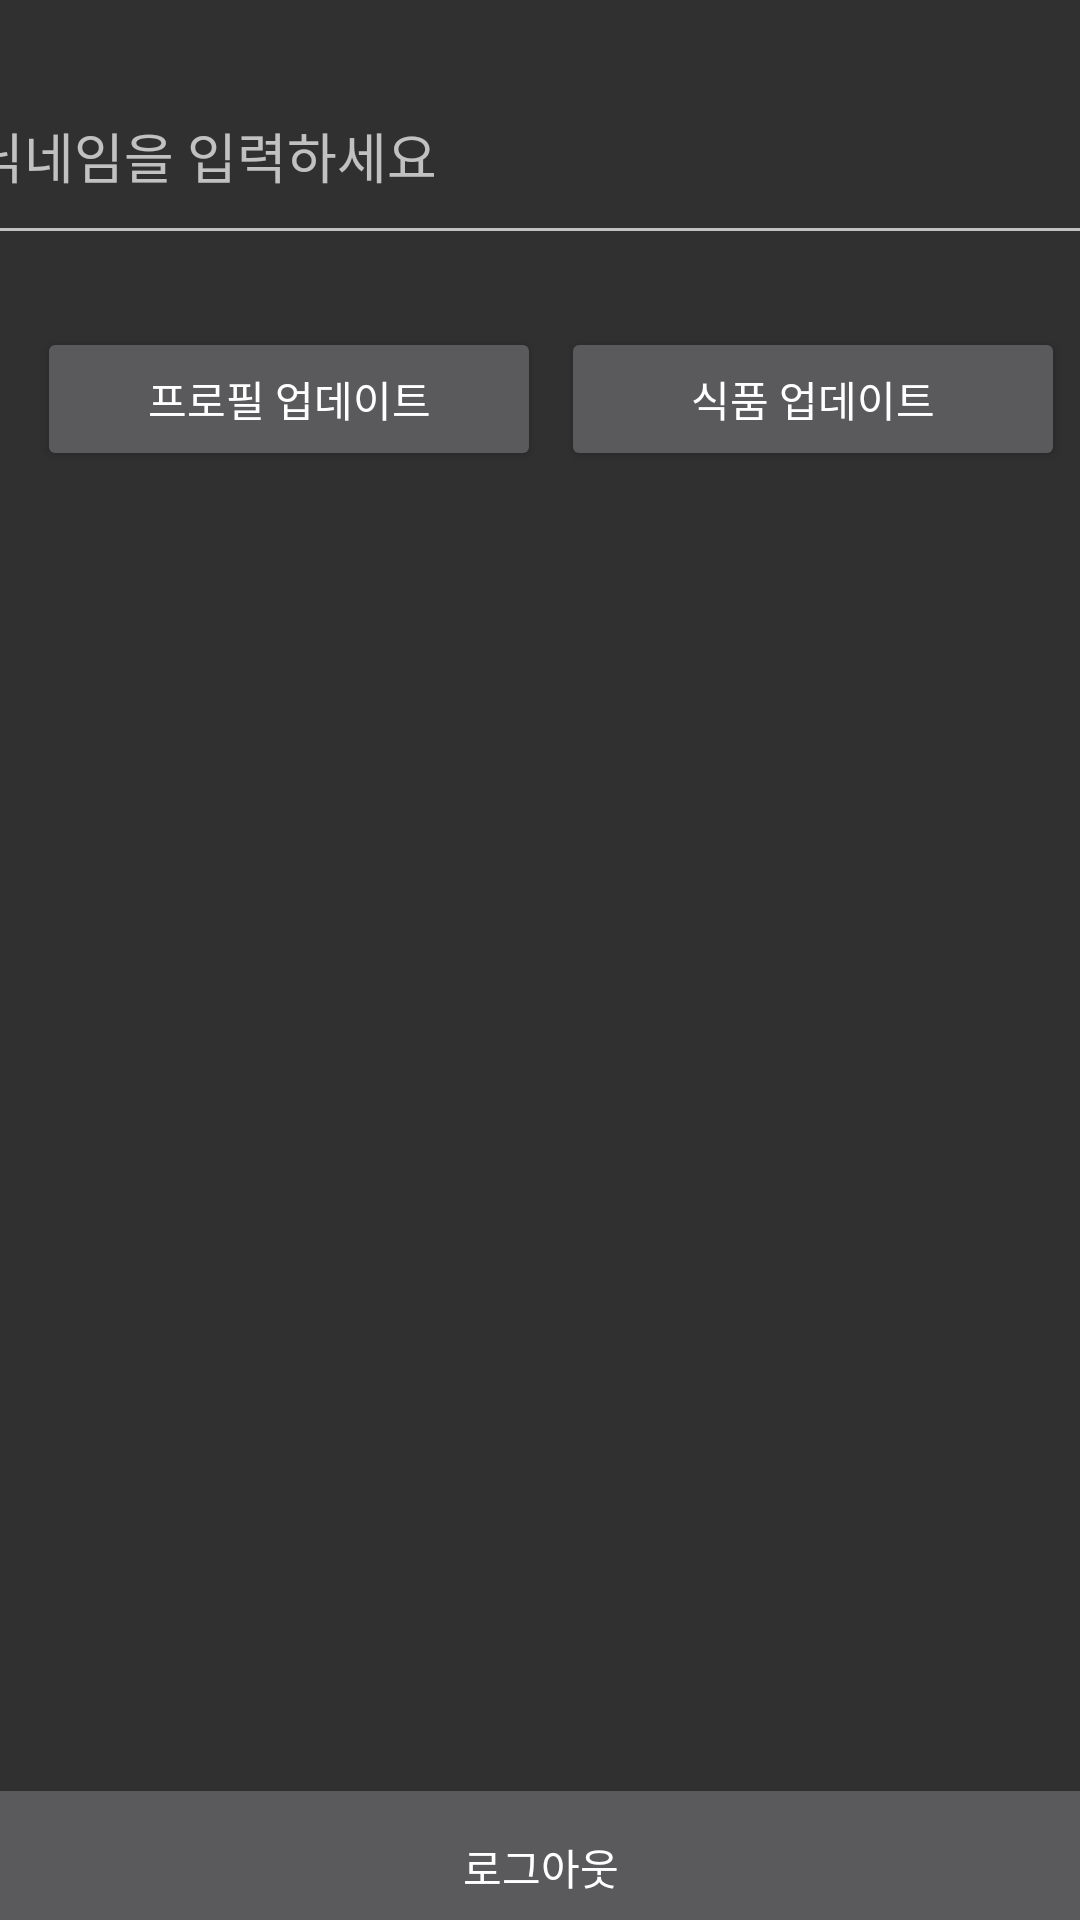

Write the Android layout XML for this screen, with the resource values it uses.
<!-- AndroidManifest.xml: application theme Theme.AppCompat -->
<!-- res/layout/frag3.xml -->
<?xml version="1.0" encoding="utf-8"?>
<androidx.constraintlayout.widget.ConstraintLayout xmlns:android="http://schemas.android.com/apk/res/android"
    xmlns:app="http://schemas.android.com/apk/res-auto"
    xmlns:tools="http://schemas.android.com/tools"
    android:layout_width="match_parent"
    android:layout_height="match_parent">

    <EditText
        android:id="@+id/editTextNickname"
        android:layout_width="386dp"
        android:layout_height="69dp"
        android:layout_marginStart="16dp"
        android:layout_marginTop="16dp"
        android:layout_marginEnd="16dp"
        android:hint="닉네임을 입력하세요"
        app:layout_constraintEnd_toEndOf="parent"
        app:layout_constraintStart_toStartOf="parent"
        app:layout_constraintTop_toTopOf="parent" />

    <Button
        android:id="@+id/btn_update_profile"
        android:layout_width="168dp"
        android:layout_height="48dp"
        android:layout_marginTop="24dp"
        android:text="프로필 업데이트"
        app:layout_constraintEnd_toEndOf="parent"
        app:layout_constraintHorizontal_bias="0.065"
        app:layout_constraintStart_toStartOf="parent"
        app:layout_constraintTop_toBottomOf="@+id/editTextNickname" />

    <Button
        android:id="@+id/btn2"
        android:layout_width="168dp"
        android:layout_height="48dp"
        android:layout_marginTop="24dp"
        android:text="식품 업데이트"
        app:layout_constraintEnd_toEndOf="parent"
        app:layout_constraintHorizontal_bias="0.573"
        app:layout_constraintStart_toEndOf="@+id/btn_update_profile"
        app:layout_constraintTop_toBottomOf="@+id/editTextNickname" />

    <Button
        android:id="@+id/btn_logout"
        android:layout_width="399dp"
        android:layout_height="63dp"
        android:layout_marginTop="448dp"
        android:text="로그아웃"
        app:layout_constraintBottom_toBottomOf="parent"
        app:layout_constraintEnd_toEndOf="parent"
        app:layout_constraintStart_toStartOf="parent"
        app:layout_constraintTop_toBottomOf="@+id/btn_update_profile" />

    <ListView
        android:id="@+id/View"
        android:layout_width="400dp"
        android:layout_height="442dp"
        android:layout_marginTop="8dp"
        android:layout_weight="1"
        app:layout_constraintTop_toBottomOf="@+id/btn_update_profile"
        tools:layout_editor_absoluteX="6dp" />


</androidx.constraintlayout.widget.ConstraintLayout>
<!-- resources referenced by this layout -->
<resources>

</resources>
